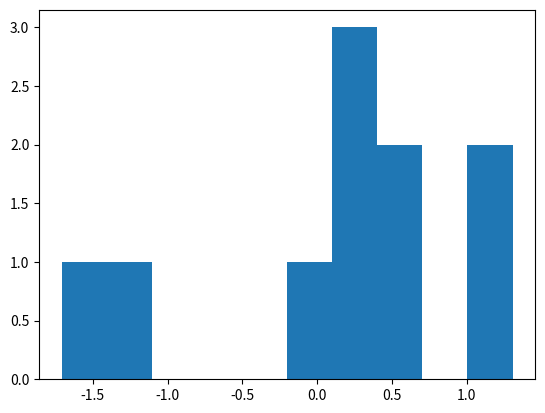
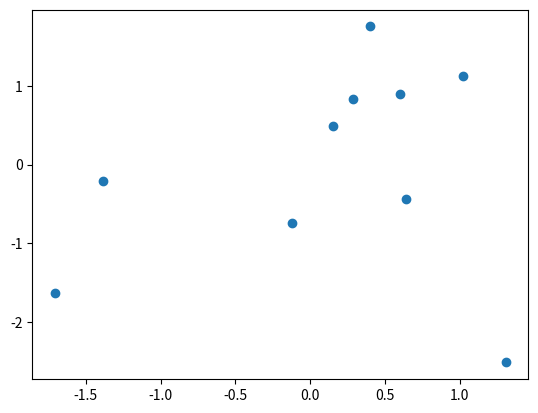
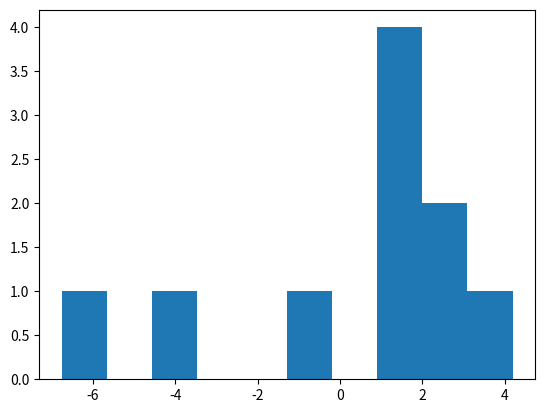
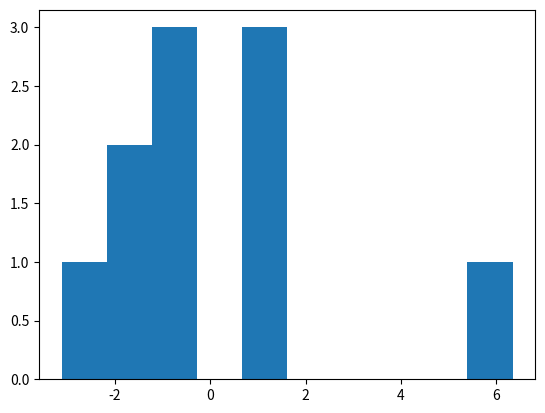

Recreate these plots in Python, in order.
import numpy as np
import matplotlib.pyplot as plt

x = np.random.randn(10)
plt.hist(x)
plt.savefig('x_hist.png')
plt.clf()

y = np.random.randn(10)
plt.scatter(x,y)
plt.savefig('scatter.png')
plt.clf()

xp = np.array([])
yp = np.array([])
for i in range(0,10):
  if i == 0:
    xp = np.array([3*x[i]+y[i]])
    yp = np.array([x[i]-2*y[i]])
  else:
    xp = np.append(xp, [3*x[i]+y[i]], axis=0)
    yp = np.append(yp, [x[i]-2*y[i]], axis=0)
 
plt.hist(xp)
plt.savefig('xp_hist.png')
plt.clf()

plt.hist(yp) 
plt.savefig('yp_hist.png')
plt.clf()
